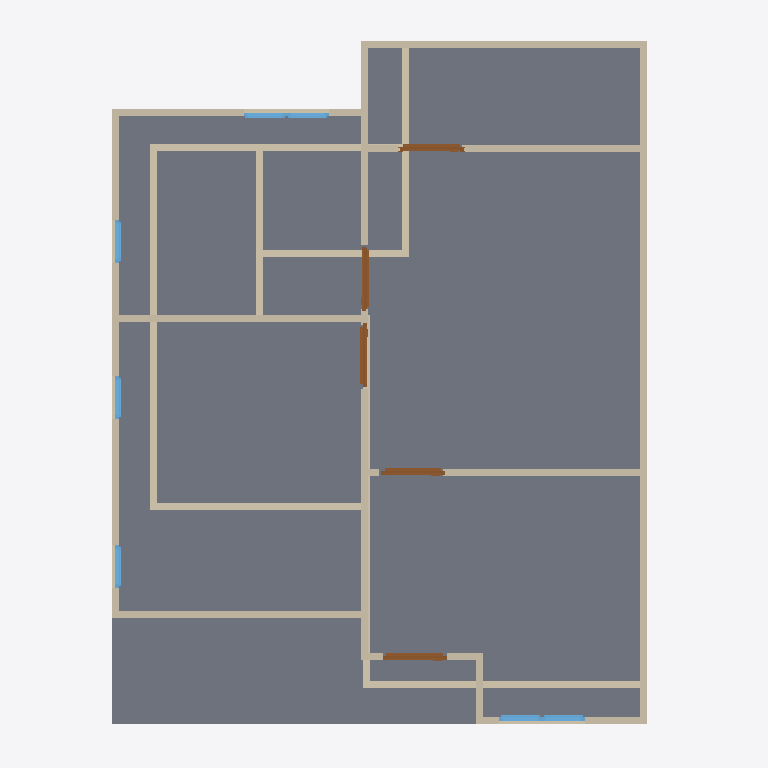
Plan cut of the same IFC building model at storey '2F' (level 3.00 m, cut at 4.40 m), seen from above with north up, elements coloured by IFC class: 25 walls (beige), 7 windows (light blue), 5 doors (brown), 1 slab (grey). Cut surfaces are drawn darker.
Extent 10.0 m × 10.0 m × 7.1 m (x, y, z). Storeys (3): GF at 0.00 m; 2F at 3.00 m; RF at 6.00 m. Elements (55): 28 IfcWall, 13 IfcWindow, 11 IfcDoor, 2 IfcSlab, 1 IfcRoof.

HEADER;
FILE_DESCRIPTION(('ViewDefinition[DesignTransferView]'),'2;1');
FILE_NAME('s03-activity.ifc','2025-09-02T11:18:51+08:00',(''),(''),'IfcOpenShell 0.8.3-post1','Bonsai 0.8.3-post1','');
FILE_SCHEMA(('IFC4'));
ENDSEC;
DATA;
#1=IFCPROJECT('3A7Dh9qi95XfEAO8Wz96cV',$,'My Project',$,$,$,$,(#14,#26),#9);
#31=IFCSITE('2_NnBeoxj06etBhgP4W5cW',$,'My Site',$,$,#54,$,$,$,$,$,$,$,$);
#37=IFCBUILDING('1sBi1c5Gb80uSs9XVP7v$r',$,'My Building',$,$,#60,$,$,$,$,$,$);
#43=IFCBUILDINGSTOREY('14f1FQ16z4cO4Yvlrr$Gmz',$,'2F',$,$,#3036,$,$,$,$);
#67=IFCBUILDINGSTOREY('3mriL4$Mj2WPXWxG4_H0ww',$,'GF',$,$,#83,$,$,$,$);
#3212=IFCBUILDINGSTOREY('37mlBMQ3D2zwdtCq8vQ2zr',$,'RF',$,$,#3233,$,$,$,$);
#4009=IFCSLAB('1DOFv6GJrEGBkrNhRConTG',$,'Slab',$,$,#4016,#4023,$,$);
#3358=IFCWALL('3fQpO0iBLEif1GBHBck1XP',$,'Wall',$,$,#3369,#3364,$,$);
#3458=IFCWALL('3S_9XphizAWegZUUajXdbH',$,'Wall',$,$,#3865,#3464,$,$);
#684=IFCWALL('3IL1t0RYzEBf4Ll_F$fedx',$,'Wall',$,$,#959,#690,$,$);
#3383=IFCWALL('3CAm2oyAPDUB$k$88duYzN',$,'Wall',$,$,#3769,#3389,$,$);
#6347=IFCWALL('17yIjodYrC_xi_Xd90FnW8',$,'Wall',$,$,#6454,#6353,$,$);
#4031=IFCWALL('0Qyu3u09nCxOkubl5r07ig',$,'Wall',$,$,#5287,#4037,$,$);
#4297=IFCWALL('0VizAxC_v9fPLTz23IhQ$f',$,'Wall',$,$,#4308,#4303,$,$);
#4221=IFCWALL('16C3a$TtrDkRH_1_xnTYFr',$,'Wall',$,$,#4834,#4227,$,$);
#659=IFCWALL('26uQCj5fLDxet6qHZdLPnM',$,'Wall',$,$,#670,#665,$,$);
#3433=IFCWALL('3t8SG0LnL4v9yCT711vgyR',$,'Wall',$,$,#3833,#3439,$,$);
#2518=IFCWALL('0Cyl9kY0r4qx89GdoVjZBO',$,'Wall',$,$,#2529,#2524,$,$);
#4671=IFCWALL('0z49U8Ef99Jh351pxMeRNT',$,'Wall',$,$,#4682,#4677,$,$);
#5181=IFCWALL('3WpuCOhoH6Cw6BJllbtyH8',$,'Wall',$,$,#5192,#5187,$,$);
#1140=IFCWALL('0qziFmBoL4rA5o2SwaVqBP',$,'Wall',$,$,#1151,#1146,$,$);
#1178=IFCWALL('3Z9$m9IxH4_ubSvEP8vQng',$,'Wall.023',$,$,#1747,#1184,$,$);
#4145=IFCWALL('00bAJdEVH6HQXVvLB1azwl',$,'Wall',$,$,#4156,#4151,$,$);
#3333=IFCWALL('28SunKpHPBXQTZPlGhBtsA',$,'Wall',$,$,#3710,#3339,$,$);
#1203=IFCWALL('2JPLAP5l91Dfi13WlXlwVG',$,'Wall',$,$,#1982,#1209,$,$);
#634=IFCWALL('1uYb333M96$gY3S6OFL8W6',$,'Wall',$,$,#900,#640,$,$);
#3408=IFCWALL('2VuBVDJuf1xwx_gs6X6PpZ',$,'Wall',$,$,#3801,#3414,$,$);
#4373=IFCWALL('1i7m03KUfCC8kgyYO6j0x8',$,'Wall',$,$,#4384,#4379,$,$);
#6322=IFCWALL('0PjWc65of8Nwm7tImPnz4H',$,'Wall',$,$,#6333,#6328,$,$);
#6606=IFCDOOR('1IbYs1TrDFZuXSLTMdvZZ5',$,'Door',$,$,#6659,#6614,$,2.0,0.899999976158142,$,$,$);
#4861=IFCDOOR('3HdaNrz_93JPkXrZFBUxu9',$,'Door',$,$,#6602,#4869,$,2.0,0.899999976158142,$,$,$);
#4557=IFCDOOR('2E88v7u9n4U9kPQSUdKLkC',$,'Door',$,$,#4621,#4566,$,2.0,0.899999976158142,$,$,$);
#4807=IFCDOOR('1WWhd_eQT6_gOOSYy9B26O',$,'Door',$,$,#6597,#4815,$,2.0,0.899999976158142,$,$,$);
#4758=IFCDOOR('1XwrPkuurEshyOju9N8lSS',$,'Door',$,$,#5272,#4766,$,2.0,0.899999976158142,$,$,$);
#1037=IFCWALL('2jAaY9Hm58P8tQo9U02zCI',$,'Wall',$,$,#1048,#1043,$,$);
#4411=IFCWALL('1THQ2wePv8ZhiIXHhO4Kvp',$,'Wall',$,$,#4422,#4417,$,$);
#4335=IFCWALL('2zVrTY4q1EOepDGBwoTo0j',$,'Wall',$,$,#4346,#4341,$,$);
#5617=IFCWINDOW('3WkJo3SRLBIOZanJS1imuP',$,'Window',$,$,#5681,#5626,$,0.899999976158142,0.600000023841858,$,$,$);
#5682=IFCWINDOW('14nvmhTM1CLxmsr7Z7NfU$',$,'Window',$,$,#5730,#5690,$,0.899999976158142,0.600000023841858,$,$,$);
#5731=IFCWINDOW('3IvyzTStD3XgM0yPHjszlB',$,'Window',$,$,#5795,#5740,$,0.899999976158142,0.600000023841858,$,$,$);
#5877=IFCWINDOW('1bzPyI0Or7i8_RQaiEg$qi',$,'Window',$,$,#5941,#5886,$,0.899999976158142,0.600000023841858,$,$,$);
#5942=IFCWINDOW('3ck4JChW98G83vx9_OG4Iy',$,'Window',$,$,#6006,#5951,$,0.899999976158142,0.600000023841858,$,$,$);
#6007=IFCWINDOW('26CBWxgrH7zRmqYCS3e3QU',$,'Window',$,$,#6071,#6016,$,0.899999976158142,0.600000023841858,$,$,$);
#6072=IFCWINDOW('1nDp7s$pr55foZjI3oy83m',$,'Window',$,$,#6120,#6080,$,0.899999976158142,0.600000023841858,$,$,$);
ENDSEC;